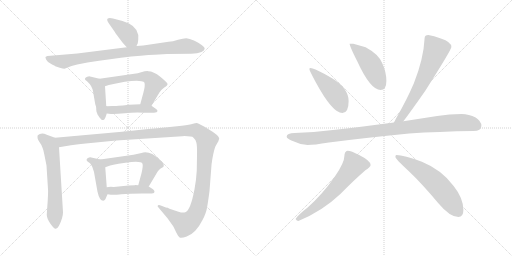
t = 0.00 s
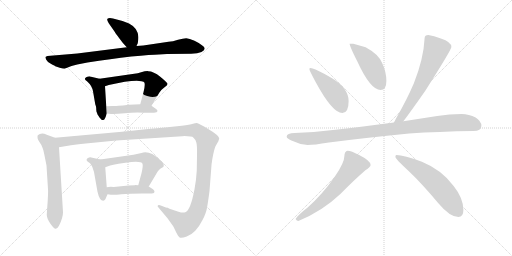
t = 2.42 s
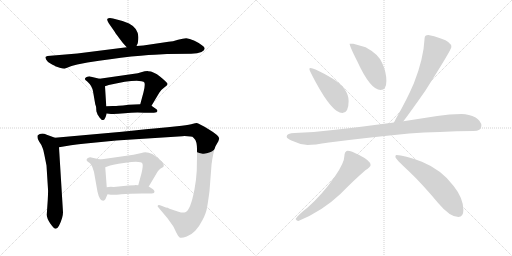
t = 4.84 s
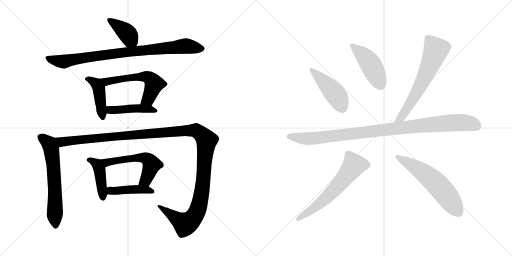
t = 7.26 s
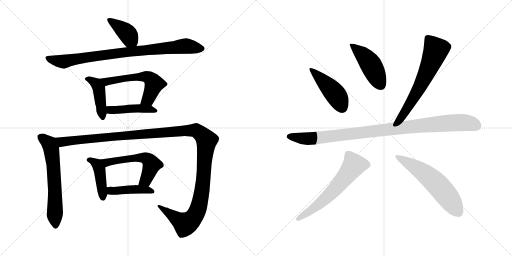
t = 9.69 s
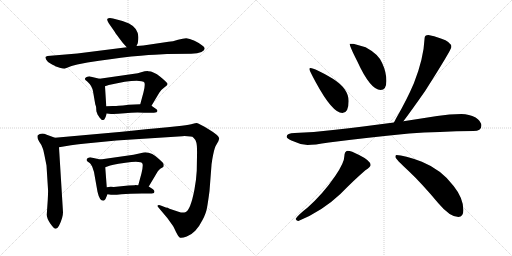
t = 12.11 s

The animated SVG that drew these frames (rendered in a browser with its animation timeline set to each time). Animation: 16 CSS @keyframes rules; one cycle of 12.11 s.

<svg version="1.1" viewBox="0 0 2048 1024" xmlns="http://www.w3.org/2000/svg">
  <g stroke="lightgray" stroke-dasharray="1,1" stroke-width="1" transform="scale(4, 4)">
    <line x1="0" y1="0" x2="256" y2="256"></line>
    <line x1="256" y1="0" x2="0" y2="256"></line>
    <line x1="128" y1="0" x2="128" y2="256"></line>
    <line x1="0" y1="128" x2="256" y2="128"></line>
    <line x1="256" y1="0" x2="512" y2="256"></line>
    <line x1="512" y1="0" x2="256" y2="256"></line>
    <line x1="384" y1="0" x2="384" y2="256"></line>
    <line x1="256" y1="128" x2="512" y2="128"></line>
  </g>
<g transform="scale(1, -1) translate(0, -850)">
   <style type="text/css">
    @keyframes keyframes0 {
      from {
       stroke: black;
       stroke-dashoffset: 398;
       stroke-width: 128;
       }
       56% {
       animation-timing-function: step-end;
       stroke: black;
       stroke-dashoffset: 0;
       stroke-width: 128;
       }
       to {
       stroke: black;
       stroke-width: 1024;
       }
       }
       #make-me-a-hanzi-animation-0 {
         animation: keyframes0 0.573893s both;
         animation-delay: 0.000000s;
         animation-timing-function: linear;
       }
    @keyframes keyframes1 {
      from {
       stroke: black;
       stroke-dashoffset: 879;
       stroke-width: 128;
       }
       74% {
       animation-timing-function: step-end;
       stroke: black;
       stroke-dashoffset: 0;
       stroke-width: 128;
       }
       to {
       stroke: black;
       stroke-width: 1024;
       }
       }
       #make-me-a-hanzi-animation-1 {
         animation: keyframes1 0.965332s both;
         animation-delay: 0.573893s;
         animation-timing-function: linear;
       }
    @keyframes keyframes2 {
      from {
       stroke: black;
       stroke-dashoffset: 437;
       stroke-width: 128;
       }
       59% {
       animation-timing-function: step-end;
       stroke: black;
       stroke-dashoffset: 0;
       stroke-width: 128;
       }
       to {
       stroke: black;
       stroke-width: 1024;
       }
       }
       #make-me-a-hanzi-animation-2 {
         animation: keyframes2 0.605632s both;
         animation-delay: 1.539225s;
         animation-timing-function: linear;
       }
    @keyframes keyframes3 {
      from {
       stroke: black;
       stroke-dashoffset: 576;
       stroke-width: 128;
       }
       65% {
       animation-timing-function: step-end;
       stroke: black;
       stroke-dashoffset: 0;
       stroke-width: 128;
       }
       to {
       stroke: black;
       stroke-width: 1024;
       }
       }
       #make-me-a-hanzi-animation-3 {
         animation: keyframes3 0.718750s both;
         animation-delay: 2.144857s;
         animation-timing-function: linear;
       }
    @keyframes keyframes4 {
      from {
       stroke: black;
       stroke-dashoffset: 448;
       stroke-width: 128;
       }
       59% {
       animation-timing-function: step-end;
       stroke: black;
       stroke-dashoffset: 0;
       stroke-width: 128;
       }
       to {
       stroke: black;
       stroke-width: 1024;
       }
       }
       #make-me-a-hanzi-animation-4 {
         animation: keyframes4 0.614583s both;
         animation-delay: 2.863607s;
         animation-timing-function: linear;
       }
    @keyframes keyframes5 {
      from {
       stroke: black;
       stroke-dashoffset: 633;
       stroke-width: 128;
       }
       67% {
       animation-timing-function: step-end;
       stroke: black;
       stroke-dashoffset: 0;
       stroke-width: 128;
       }
       to {
       stroke: black;
       stroke-width: 1024;
       }
       }
       #make-me-a-hanzi-animation-5 {
         animation: keyframes5 0.765137s both;
         animation-delay: 3.478190s;
         animation-timing-function: linear;
       }
    @keyframes keyframes6 {
      from {
       stroke: black;
       stroke-dashoffset: 1358;
       stroke-width: 128;
       }
       82% {
       animation-timing-function: step-end;
       stroke: black;
       stroke-dashoffset: 0;
       stroke-width: 128;
       }
       to {
       stroke: black;
       stroke-width: 1024;
       }
       }
       #make-me-a-hanzi-animation-6 {
         animation: keyframes6 1.355143s both;
         animation-delay: 4.243327s;
         animation-timing-function: linear;
       }
    @keyframes keyframes7 {
      from {
       stroke: black;
       stroke-dashoffset: 433;
       stroke-width: 128;
       }
       58% {
       animation-timing-function: step-end;
       stroke: black;
       stroke-dashoffset: 0;
       stroke-width: 128;
       }
       to {
       stroke: black;
       stroke-width: 1024;
       }
       }
       #make-me-a-hanzi-animation-7 {
         animation: keyframes7 0.602376s both;
         animation-delay: 5.598470s;
         animation-timing-function: linear;
       }
    @keyframes keyframes8 {
      from {
       stroke: black;
       stroke-dashoffset: 563;
       stroke-width: 128;
       }
       65% {
       animation-timing-function: step-end;
       stroke: black;
       stroke-dashoffset: 0;
       stroke-width: 128;
       }
       to {
       stroke: black;
       stroke-width: 1024;
       }
       }
       #make-me-a-hanzi-animation-8 {
         animation: keyframes8 0.708171s both;
         animation-delay: 6.200846s;
         animation-timing-function: linear;
       }
    @keyframes keyframes9 {
      from {
       stroke: black;
       stroke-dashoffset: 438;
       stroke-width: 128;
       }
       59% {
       animation-timing-function: step-end;
       stroke: black;
       stroke-dashoffset: 0;
       stroke-width: 128;
       }
       to {
       stroke: black;
       stroke-width: 1024;
       }
       }
       #make-me-a-hanzi-animation-9 {
         animation: keyframes9 0.606445s both;
         animation-delay: 6.909017s;
         animation-timing-function: linear;
       }
    @keyframes keyframes10 {
      from {
       stroke: black;
       stroke-dashoffset: 458;
       stroke-width: 128;
       }
       60% {
       animation-timing-function: step-end;
       stroke: black;
       stroke-dashoffset: 0;
       stroke-width: 128;
       }
       to {
       stroke: black;
       stroke-width: 1024;
       }
       }
       #make-me-a-hanzi-animation-10 {
         animation: keyframes10 0.622721s both;
         animation-delay: 7.515462s;
         animation-timing-function: linear;
       }
    @keyframes keyframes11 {
      from {
       stroke: black;
       stroke-dashoffset: 459;
       stroke-width: 128;
       }
       60% {
       animation-timing-function: step-end;
       stroke: black;
       stroke-dashoffset: 0;
       stroke-width: 128;
       }
       to {
       stroke: black;
       stroke-width: 1024;
       }
       }
       #make-me-a-hanzi-animation-11 {
         animation: keyframes11 0.623535s both;
         animation-delay: 8.138183s;
         animation-timing-function: linear;
       }
    @keyframes keyframes12 {
      from {
       stroke: black;
       stroke-dashoffset: 649;
       stroke-width: 128;
       }
       68% {
       animation-timing-function: step-end;
       stroke: black;
       stroke-dashoffset: 0;
       stroke-width: 128;
       }
       to {
       stroke: black;
       stroke-width: 1024;
       }
       }
       #make-me-a-hanzi-animation-12 {
         animation: keyframes12 0.778158s both;
         animation-delay: 8.761718s;
         animation-timing-function: linear;
       }
    @keyframes keyframes13 {
      from {
       stroke: black;
       stroke-dashoffset: 1014;
       stroke-width: 128;
       }
       77% {
       animation-timing-function: step-end;
       stroke: black;
       stroke-dashoffset: 0;
       stroke-width: 128;
       }
       to {
       stroke: black;
       stroke-width: 1024;
       }
       }
       #make-me-a-hanzi-animation-13 {
         animation: keyframes13 1.075195s both;
         animation-delay: 9.539876s;
         animation-timing-function: linear;
       }
    @keyframes keyframes14 {
      from {
       stroke: black;
       stroke-dashoffset: 624;
       stroke-width: 128;
       }
       67% {
       animation-timing-function: step-end;
       stroke: black;
       stroke-dashoffset: 0;
       stroke-width: 128;
       }
       to {
       stroke: black;
       stroke-width: 1024;
       }
       }
       #make-me-a-hanzi-animation-14 {
         animation: keyframes14 0.757812s both;
         animation-delay: 10.615071s;
         animation-timing-function: linear;
       }
    @keyframes keyframes15 {
      from {
       stroke: black;
       stroke-dashoffset: 593;
       stroke-width: 128;
       }
       66% {
       animation-timing-function: step-end;
       stroke: black;
       stroke-dashoffset: 0;
       stroke-width: 128;
       }
       to {
       stroke: black;
       stroke-width: 1024;
       }
       }
       #make-me-a-hanzi-animation-15 {
         animation: keyframes15 0.732585s both;
         animation-delay: 11.372883s;
         animation-timing-function: linear;
       }
</style>
<path d="M 546.0 666.5 L 551.0 677.5 L 553.0 691.5 Q 558.0 735.5 516.0 756.5 L 490.0 766.5 L 452.0 776.5 Q 435.0 779.5 430.0 775.5 Q 426.0 771.5 435.0 757.5 L 458.0 724.5 Q 461.0 718.5 477.0 697.5 Q 493.0 676.5 497.0 672.5 L 507.0 661.5 C 527.0 639.5 534.0 639.5 546.0 666.5 Z" fill="lightgray"></path> 
<path d="M 636.0 632.5 L 668.0 634.5 L 765.0 635.5 Q 791.0 636.5 806.0 642.5 Q 830.0 655.5 809.0 668.5 Q 799.0 677.5 778.0 687.5 Q 757.0 697.5 745.0 697.5 Q 733.0 697.5 712.0 691.5 Q 691.0 684.5 674.0 683.5 L 573.0 668.5 L 546.0 666.5 L 507.0 661.5 L 309.0 636.5 L 190.0 626.5 Q 184.0 625.5 182.0 622.5 Q 181.0 619.5 185.0 611.5 Q 189.0 602.5 205.0 594.5 Q 221.0 586.5 221.0 585.5 L 239.0 579.5 Q 252.0 575.5 258.0 575.5 L 286.0 586.5 L 309.0 592.5 L 350.0 600.5 Q 444.0 615.5 525.0 624.5 Q 607.0 632.5 636.0 632.5 Z" fill="lightgray"></path> 
<path d="M 389.0 396.5 L 389.0 394.5 L 398.0 380.5 Q 405.0 373.5 406.0 371.5 Q 411.0 369.5 412.0 370.5 Q 417.0 370.5 419.0 375.5 Q 422.0 379.5 427.0 396.5 L 425.0 425.5 L 420.0 505.5 C 418.0 530.5 418.0 530.5 398.0 535.5 L 360.0 544.5 Q 357.0 545.5 349.0 543.5 Q 342.0 541.5 340.0 536.5 Q 339.0 531.5 344.0 528.5 Q 349.0 525.5 350.0 523.5 Q 368.0 507.5 372.0 485.5 L 381.0 433.5 L 384.0 424.5 Q 385.0 418.5 385.0 411.5 Q 385.0 403.5 389.0 396.5 Z" fill="lightgray"></path> 
<path d="M 606.0 427.5 L 637.0 479.5 Q 643.0 490.5 657.0 500.5 Q 672.0 509.5 670.0 515.5 Q 668.0 521.5 641.0 543.5 Q 614.0 565.5 593.0 565.5 Q 585.0 566.5 561.0 560.5 L 551.0 557.5 L 398.0 535.5 C 368.0 531.5 392.0 496.5 420.0 505.5 L 435.0 510.5 Q 507.0 527.5 547.0 527.5 L 566.0 525.5 Q 576.0 524.5 578.0 519.5 Q 581.0 507.5 574.0 481.5 L 561.0 433.5 C 553.0 404.5 591.0 401.5 606.0 427.5 Z" fill="lightgray"></path> 
<path d="M 427.0 396.5 L 444.0 394.5 Q 462.0 393.5 499.0 397.5 Q 537.0 401.5 576.0 399.5 L 601.0 399.5 Q 618.0 399.5 626.0 401.5 Q 635.0 408.5 623.0 415.5 L 606.0 427.5 C 595.0 434.5 591.0 434.5 561.0 433.5 L 515.0 431.5 Q 489.0 427.5 474.0 427.5 Q 466.0 426.5 451.0 426.5 L 425.0 425.5 C 395.0 424.5 397.0 400.5 427.0 396.5 Z" fill="lightgray"></path> 
<path d="M 220.0 299.5 L 187.0 311.5 Q 165.0 320.5 151.0 309.5 Q 147.0 297.5 157.0 283.5 Q 168.0 268.5 170.0 259.5 Q 174.0 251.5 177.0 233.5 L 186.0 188.5 L 192.0 93.5 Q 193.0 88.5 191.0 50.5 L 187.0 -8.5 Q 187.0 -22.5 201.0 -43.5 Q 216.0 -64.5 222.0 -64.5 Q 229.0 -65.5 236.0 -52.5 Q 252.0 -20.5 252.0 1.5 L 236.0 261.5 C 234.0 291.5 234.0 294.5 220.0 299.5 Z" fill="lightgray"></path> 
<path d="M 714.0 3.5 L 678.0 15.5 Q 667.0 20.5 666.0 19.5 L 643.0 28.5 Q 637.0 31.5 632.0 29.5 Q 628.0 26.5 633.0 21.5 L 670.0 -22.5 L 690.0 -50.5 Q 695.0 -57.5 704.0 -77.5 Q 714.0 -97.5 720.0 -100.5 Q 727.0 -103.5 747.0 -95.5 Q 767.0 -87.5 781.0 -72.5 Q 796.0 -57.5 810.0 -29.5 Q 825.0 -1.5 828.0 19.5 Q 832.0 40.5 838.0 86.5 L 846.0 190.5 Q 846.0 195.5 847.0 198.5 L 849.0 212.5 Q 856.0 252.5 862.0 265.5 L 874.0 286.5 Q 874.0 289.5 877.0 295.5 Q 877.0 308.5 836.0 332.5 Q 796.0 356.5 790.0 357.5 Q 784.0 358.5 772.0 355.5 Q 760.0 352.5 727.0 347.5 L 670.0 341.5 Q 587.0 334.5 488.0 323.5 L 220.0 299.5 C 190.0 296.5 206.0 256.5 236.0 261.5 L 284.0 269.5 Q 334.0 276.5 343.0 276.5 L 465.0 288.5 L 729.0 305.5 Q 767.0 306.5 774.0 299.5 Q 782.0 292.5 785.0 281.5 Q 789.0 270.5 788.0 226.5 L 787.0 167.5 Q 785.0 130.5 778.0 93.5 Q 762.0 8.5 741.0 1.5 Q 731.0 -2.5 714.0 3.5 Z" fill="lightgray"></path> 
<path d="M 422.0 54.5 L 430.0 73.5 C 431.0 75.5 429.0 71.5 427.0 101.5 L 421.0 181.5 C 419.0 208.5 419.0 208.5 401.0 212.5 L 365.0 220.5 Q 363.0 221.5 356.0 220.5 Q 349.0 218.5 347.0 214.5 Q 345.0 209.5 349.0 205.5 L 360.0 197.5 Q 363.0 195.5 369.0 183.5 L 376.0 162.5 L 390.0 83.5 Q 398.0 47.5 413.0 47.5 Q 418.0 47.5 422.0 54.5 Z" fill="lightgray"></path> 
<path d="M 595.0 104.5 L 626.0 156.5 Q 630.0 166.5 641.0 175.5 Q 652.0 181.5 654.0 183.5 Q 656.0 190.5 654.0 195.5 Q 653.0 199.5 639.0 211.5 Q 599.0 249.5 566.0 238.5 L 534.0 231.5 L 401.0 212.5 C 371.0 208.5 393.0 171.5 421.0 181.5 L 435.0 186.5 Q 439.0 190.5 502.0 199.5 Q 565.0 208.5 570.0 195.5 Q 573.0 186.5 566.0 157.5 L 553.0 109.5 C 545.0 80.5 580.0 78.5 595.0 104.5 Z" fill="lightgray"></path> 
<path d="M 430.0 73.5 L 444.0 71.5 Q 455.0 69.5 486.0 73.5 Q 517.0 76.5 568.0 76.5 L 592.0 76.5 Q 610.0 76.5 616.0 78.5 L 618.0 84.5 Q 618.0 87.5 612.0 93.5 L 595.0 104.5 L 553.0 109.5 L 540.0 110.5 L 539.0 109.5 L 514.0 108.5 L 455.0 102.5 Q 435.0 103.5 427.0 101.5 C 397.0 96.5 400.0 77.5 430.0 73.5 Z" fill="lightgray"></path> 
<path d="M 1241.5 578.0 Q 1237.5 578.0 1237.5 574.0 Q 1237.5 568.0 1262.5 522.0 Q 1329.5 398.0 1369.5 398.0 Q 1394.5 398.0 1394.5 446.0 Q 1394.5 495.0 1331.5 535.0 Q 1258.5 578.0 1241.5 578.0 Z" fill="lightgray"></path> 
<path d="M 1413.5 675.0 L 1398.5 675.0 Q 1398.5 665.0 1428.5 606.0 Q 1481.5 490.0 1522.5 490.0 Q 1545.5 490.0 1545.5 526.0 Q 1545.5 562.0 1528.5 598.0 Q 1514.5 633.0 1462.5 661.0 L 1413.5 675.0 Z" fill="lightgray"></path> 
<path d="M 1713.5 710.0 Q 1698.5 710.0 1698.5 698.0 Q 1694.5 615.0 1655.5 517.0 Q 1627.5 451.0 1583.5 375.0 Q 1579.5 367.0 1575.5 360.0 C 1561.5 334.0 1595.5 341.0 1613.5 365.0 Q 1642.5 403.0 1700.5 486.0 Q 1805.5 651.0 1805.5 662.0 Q 1805.5 682.0 1763.5 696.0 Q 1734.5 707.0 1713.5 710.0 Z" fill="lightgray"></path> 
<path d="M 1575.5 360.0 Q 1446.5 343.0 1341.5 331.0 Q 1264.5 321.0 1178.5 318.0 Q 1147.5 318.0 1146.5 303.0 Q 1147.5 296.0 1165.5 288.0 Q 1198.5 272.0 1230.5 270.0 Q 1255.5 270.0 1315.5 280.0 Q 1445.5 297.0 1636.5 316.0 Q 1753.5 324.0 1893.5 326.0 Q 1925.5 326.0 1925.5 347.0 Q 1925.5 365.0 1902.5 380.0 Q 1876.5 394.0 1845.5 394.0 Q 1798.5 394.0 1748.5 386.0 Q 1678.5 375.0 1613.5 365.0 L 1575.5 360.0 Z" fill="lightgray"></path> 
<path d="M 1390.5 247.0 Q 1384.5 247.0 1380.5 240.0 Q 1377.5 234.0 1377.5 226.0 Q 1377.5 200.0 1341.5 147.0 Q 1292.5 75.0 1229.5 19.0 Q 1191.5 -10.0 1182.5 -26.0 Q 1186.5 -34.0 1193.5 -34.0 Q 1288.5 5.0 1361.5 74.0 Q 1416.5 130.0 1461.5 169.0 Q 1482.5 182.0 1482.5 190.0 Q 1482.5 207.0 1436.5 230.0 Q 1404.5 247.0 1390.5 247.0 Z" fill="lightgray"></path> 
<path d="M 1585.5 230.0 Q 1581.5 230.0 1581.5 222.0 Q 1581.5 215.0 1634.5 166.0 Q 1686.5 117.0 1752.5 38.0 Q 1799.5 -18.0 1833.5 -18.0 Q 1853.5 -18.0 1853.5 10.0 Q 1853.5 57.0 1814.5 106.0 Q 1766.5 171.0 1687.5 203.0 Q 1615.5 230.0 1585.5 230.0 Z" fill="lightgray"></path> 
      <clipPath id="make-me-a-hanzi-clip-0">
      <path d="M 546.0 666.5 L 551.0 677.5 L 553.0 691.5 Q 558.0 735.5 516.0 756.5 L 490.0 766.5 L 452.0 776.5 Q 435.0 779.5 430.0 775.5 Q 426.0 771.5 435.0 757.5 L 458.0 724.5 Q 461.0 718.5 477.0 697.5 Q 493.0 676.5 497.0 672.5 L 507.0 661.5 C 527.0 639.5 534.0 639.5 546.0 666.5 Z" fill="lightgray"></path>
      </clipPath>
      <path clip-path="url(#make-me-a-hanzi-clip-0)" d="M 435.0 771.5 L 505.0 721.5 L 538.0 676.5 " fill="none" id="make-me-a-hanzi-animation-0" stroke-dasharray="270 540" stroke-linecap="round"></path>

      <clipPath id="make-me-a-hanzi-clip-1">
      <path d="M 636.0 632.5 L 668.0 634.5 L 765.0 635.5 Q 791.0 636.5 806.0 642.5 Q 830.0 655.5 809.0 668.5 Q 799.0 677.5 778.0 687.5 Q 757.0 697.5 745.0 697.5 Q 733.0 697.5 712.0 691.5 Q 691.0 684.5 674.0 683.5 L 573.0 668.5 L 546.0 666.5 L 507.0 661.5 L 309.0 636.5 L 190.0 626.5 Q 184.0 625.5 182.0 622.5 Q 181.0 619.5 185.0 611.5 Q 189.0 602.5 205.0 594.5 Q 221.0 586.5 221.0 585.5 L 239.0 579.5 Q 252.0 575.5 258.0 575.5 L 286.0 586.5 L 309.0 592.5 L 350.0 600.5 Q 444.0 615.5 525.0 624.5 Q 607.0 632.5 636.0 632.5 Z" fill="lightgray"></path>
      </clipPath>
      <path clip-path="url(#make-me-a-hanzi-clip-1)" d="M 189.0 618.5 L 252.0 604.5 L 471.0 638.5 L 736.0 666.5 L 806.0 655.5 " fill="none" id="make-me-a-hanzi-animation-1" stroke-dasharray="751 1502" stroke-linecap="round"></path>

      <clipPath id="make-me-a-hanzi-clip-2">
      <path d="M 389.0 396.5 L 389.0 394.5 L 398.0 380.5 Q 405.0 373.5 406.0 371.5 Q 411.0 369.5 412.0 370.5 Q 417.0 370.5 419.0 375.5 Q 422.0 379.5 427.0 396.5 L 425.0 425.5 L 420.0 505.5 C 418.0 530.5 418.0 530.5 398.0 535.5 L 360.0 544.5 Q 357.0 545.5 349.0 543.5 Q 342.0 541.5 340.0 536.5 Q 339.0 531.5 344.0 528.5 Q 349.0 525.5 350.0 523.5 Q 368.0 507.5 372.0 485.5 L 381.0 433.5 L 384.0 424.5 Q 385.0 418.5 385.0 411.5 Q 385.0 403.5 389.0 396.5 Z" fill="lightgray"></path>
      </clipPath>
      <path clip-path="url(#make-me-a-hanzi-clip-2)" d="M 348.0 535.5 L 385.0 515.5 L 395.0 496.5 L 411.0 380.5 " fill="none" id="make-me-a-hanzi-animation-2" stroke-dasharray="309 618" stroke-linecap="round"></path>

      <clipPath id="make-me-a-hanzi-clip-3">
      <path d="M 606.0 427.5 L 637.0 479.5 Q 643.0 490.5 657.0 500.5 Q 672.0 509.5 670.0 515.5 Q 668.0 521.5 641.0 543.5 Q 614.0 565.5 593.0 565.5 Q 585.0 566.5 561.0 560.5 L 551.0 557.5 L 398.0 535.5 C 368.0 531.5 392.0 496.5 420.0 505.5 L 435.0 510.5 Q 507.0 527.5 547.0 527.5 L 566.0 525.5 Q 576.0 524.5 578.0 519.5 Q 581.0 507.5 574.0 481.5 L 561.0 433.5 C 553.0 404.5 591.0 401.5 606.0 427.5 Z" fill="lightgray"></path>
      </clipPath>
      <path clip-path="url(#make-me-a-hanzi-clip-3)" d="M 406.0 533.5 L 426.0 524.5 L 572.0 544.5 L 601.0 536.5 L 615.0 518.5 L 614.0 505.5 L 593.0 454.5 L 569.0 437.5 " fill="none" id="make-me-a-hanzi-animation-3" stroke-dasharray="448 896" stroke-linecap="round"></path>

      <clipPath id="make-me-a-hanzi-clip-4">
      <path d="M 427.0 396.5 L 444.0 394.5 Q 462.0 393.5 499.0 397.5 Q 537.0 401.5 576.0 399.5 L 601.0 399.5 Q 618.0 399.5 626.0 401.5 Q 635.0 408.5 623.0 415.5 L 606.0 427.5 C 595.0 434.5 591.0 434.5 561.0 433.5 L 515.0 431.5 Q 489.0 427.5 474.0 427.5 Q 466.0 426.5 451.0 426.5 L 425.0 425.5 C 395.0 424.5 397.0 400.5 427.0 396.5 Z" fill="lightgray"></path>
      </clipPath>
      <path clip-path="url(#make-me-a-hanzi-clip-4)" d="M 432.0 418.5 L 442.0 410.5 L 566.0 416.5 L 620.0 407.5 " fill="none" id="make-me-a-hanzi-animation-4" stroke-dasharray="320 640" stroke-linecap="round"></path>

      <clipPath id="make-me-a-hanzi-clip-5">
      <path d="M 220.0 299.5 L 187.0 311.5 Q 165.0 320.5 151.0 309.5 Q 147.0 297.5 157.0 283.5 Q 168.0 268.5 170.0 259.5 Q 174.0 251.5 177.0 233.5 L 186.0 188.5 L 192.0 93.5 Q 193.0 88.5 191.0 50.5 L 187.0 -8.5 Q 187.0 -22.5 201.0 -43.5 Q 216.0 -64.5 222.0 -64.5 Q 229.0 -65.5 236.0 -52.5 Q 252.0 -20.5 252.0 1.5 L 236.0 261.5 C 234.0 291.5 234.0 294.5 220.0 299.5 Z" fill="lightgray"></path>
      </clipPath>
      <path clip-path="url(#make-me-a-hanzi-clip-5)" d="M 161.0 302.5 L 197.0 275.5 L 206.0 251.5 L 216.0 160.5 L 222.0 -54.5 " fill="none" id="make-me-a-hanzi-animation-5" stroke-dasharray="505 1010" stroke-linecap="round"></path>

      <clipPath id="make-me-a-hanzi-clip-6">
      <path d="M 714.0 3.5 L 678.0 15.5 Q 667.0 20.5 666.0 19.5 L 643.0 28.5 Q 637.0 31.5 632.0 29.5 Q 628.0 26.5 633.0 21.5 L 670.0 -22.5 L 690.0 -50.5 Q 695.0 -57.5 704.0 -77.5 Q 714.0 -97.5 720.0 -100.5 Q 727.0 -103.5 747.0 -95.5 Q 767.0 -87.5 781.0 -72.5 Q 796.0 -57.5 810.0 -29.5 Q 825.0 -1.5 828.0 19.5 Q 832.0 40.5 838.0 86.5 L 846.0 190.5 Q 846.0 195.5 847.0 198.5 L 849.0 212.5 Q 856.0 252.5 862.0 265.5 L 874.0 286.5 Q 874.0 289.5 877.0 295.5 Q 877.0 308.5 836.0 332.5 Q 796.0 356.5 790.0 357.5 Q 784.0 358.5 772.0 355.5 Q 760.0 352.5 727.0 347.5 L 670.0 341.5 Q 587.0 334.5 488.0 323.5 L 220.0 299.5 C 190.0 296.5 206.0 256.5 236.0 261.5 L 284.0 269.5 Q 334.0 276.5 343.0 276.5 L 465.0 288.5 L 729.0 305.5 Q 767.0 306.5 774.0 299.5 Q 782.0 292.5 785.0 281.5 Q 789.0 270.5 788.0 226.5 L 787.0 167.5 Q 785.0 130.5 778.0 93.5 Q 762.0 8.5 741.0 1.5 Q 731.0 -2.5 714.0 3.5 Z" fill="lightgray"></path>
      </clipPath>
      <path clip-path="url(#make-me-a-hanzi-clip-6)" d="M 228.0 295.5 L 251.0 282.5 L 693.0 324.5 L 772.0 328.5 L 797.0 320.5 L 826.0 286.5 L 807.0 81.5 L 782.0 -7.5 L 759.0 -35.5 L 741.0 -45.5 L 637.0 26.5 " fill="none" id="make-me-a-hanzi-animation-6" stroke-dasharray="1230 2460" stroke-linecap="round"></path>

      <clipPath id="make-me-a-hanzi-clip-7">
      <path d="M 422.0 54.5 L 430.0 73.5 C 431.0 75.5 429.0 71.5 427.0 101.5 L 421.0 181.5 C 419.0 208.5 419.0 208.5 401.0 212.5 L 365.0 220.5 Q 363.0 221.5 356.0 220.5 Q 349.0 218.5 347.0 214.5 Q 345.0 209.5 349.0 205.5 L 360.0 197.5 Q 363.0 195.5 369.0 183.5 L 376.0 162.5 L 390.0 83.5 Q 398.0 47.5 413.0 47.5 Q 418.0 47.5 422.0 54.5 Z" fill="lightgray"></path>
      </clipPath>
      <path clip-path="url(#make-me-a-hanzi-clip-7)" d="M 355.0 211.5 L 388.0 193.5 L 398.0 173.5 L 412.0 57.5 " fill="none" id="make-me-a-hanzi-animation-7" stroke-dasharray="305 610" stroke-linecap="round"></path>

      <clipPath id="make-me-a-hanzi-clip-8">
      <path d="M 595.0 104.5 L 626.0 156.5 Q 630.0 166.5 641.0 175.5 Q 652.0 181.5 654.0 183.5 Q 656.0 190.5 654.0 195.5 Q 653.0 199.5 639.0 211.5 Q 599.0 249.5 566.0 238.5 L 534.0 231.5 L 401.0 212.5 C 371.0 208.5 393.0 171.5 421.0 181.5 L 435.0 186.5 Q 439.0 190.5 502.0 199.5 Q 565.0 208.5 570.0 195.5 Q 573.0 186.5 566.0 157.5 L 553.0 109.5 C 545.0 80.5 580.0 78.5 595.0 104.5 Z" fill="lightgray"></path>
      </clipPath>
      <path clip-path="url(#make-me-a-hanzi-clip-8)" d="M 409.0 210.5 L 431.0 201.5 L 553.0 219.5 L 576.0 219.5 L 592.0 212.5 L 607.0 192.5 L 583.0 129.5 L 561.0 113.5 " fill="none" id="make-me-a-hanzi-animation-8" stroke-dasharray="435 870" stroke-linecap="round"></path>

      <clipPath id="make-me-a-hanzi-clip-9">
      <path d="M 430.0 73.5 L 444.0 71.5 Q 455.0 69.5 486.0 73.5 Q 517.0 76.5 568.0 76.5 L 592.0 76.5 Q 610.0 76.5 616.0 78.5 L 618.0 84.5 Q 618.0 87.5 612.0 93.5 L 595.0 104.5 L 553.0 109.5 L 540.0 110.5 L 539.0 109.5 L 514.0 108.5 L 455.0 102.5 Q 435.0 103.5 427.0 101.5 C 397.0 96.5 400.0 77.5 430.0 73.5 Z" fill="lightgray"></path>
      </clipPath>
      <path clip-path="url(#make-me-a-hanzi-clip-9)" d="M 433.0 95.5 L 450.0 86.5 L 546.0 93.5 L 586.0 91.5 L 611.0 83.5 " fill="none" id="make-me-a-hanzi-animation-9" stroke-dasharray="310 620" stroke-linecap="round"></path>

      <clipPath id="make-me-a-hanzi-clip-10">
      <path d="M 1241.5 578.0 Q 1237.5 578.0 1237.5 574.0 Q 1237.5 568.0 1262.5 522.0 Q 1329.5 398.0 1369.5 398.0 Q 1394.5 398.0 1394.5 446.0 Q 1394.5 495.0 1331.5 535.0 Q 1258.5 578.0 1241.5 578.0 Z" fill="lightgray"></path>
      </clipPath>
      <path clip-path="url(#make-me-a-hanzi-clip-10)" d="M 1242.5 573.0 L 1338.5 477.0 L 1369.5 418.0 " fill="none" id="make-me-a-hanzi-animation-10" stroke-dasharray="330 660" stroke-linecap="round"></path>

      <clipPath id="make-me-a-hanzi-clip-11">
      <path d="M 1413.5 675.0 L 1398.5 675.0 Q 1398.5 665.0 1428.5 606.0 Q 1481.5 490.0 1522.5 490.0 Q 1545.5 490.0 1545.5 526.0 Q 1545.5 562.0 1528.5 598.0 Q 1514.5 633.0 1462.5 661.0 L 1413.5 675.0 Z" fill="lightgray"></path>
      </clipPath>
      <path clip-path="url(#make-me-a-hanzi-clip-11)" d="M 1406.5 673.0 L 1473.5 606.0 L 1523.5 510.0 " fill="none" id="make-me-a-hanzi-animation-11" stroke-dasharray="331 662" stroke-linecap="round"></path>

      <clipPath id="make-me-a-hanzi-clip-12">
      <path d="M 1713.5 710.0 Q 1698.5 710.0 1698.5 698.0 Q 1694.5 615.0 1655.5 517.0 Q 1627.5 451.0 1583.5 375.0 Q 1579.5 367.0 1575.5 360.0 C 1561.5 334.0 1595.5 341.0 1613.5 365.0 Q 1642.5 403.0 1700.5 486.0 Q 1805.5 651.0 1805.5 662.0 Q 1805.5 682.0 1763.5 696.0 Q 1734.5 707.0 1713.5 710.0 Z" fill="lightgray"></path>
      </clipPath>
      <path clip-path="url(#make-me-a-hanzi-clip-12)" d="M 1710.5 698.0 L 1743.5 650.0 L 1733.5 620.0 L 1674.5 492.0 L 1604.5 379.0 L 1581.5 361.0 " fill="none" id="make-me-a-hanzi-animation-12" stroke-dasharray="521 1042" stroke-linecap="round"></path>

      <clipPath id="make-me-a-hanzi-clip-13">
      <path d="M 1575.5 360.0 Q 1446.5 343.0 1341.5 331.0 Q 1264.5 321.0 1178.5 318.0 Q 1147.5 318.0 1146.5 303.0 Q 1147.5 296.0 1165.5 288.0 Q 1198.5 272.0 1230.5 270.0 Q 1255.5 270.0 1315.5 280.0 Q 1445.5 297.0 1636.5 316.0 Q 1753.5 324.0 1893.5 326.0 Q 1925.5 326.0 1925.5 347.0 Q 1925.5 365.0 1902.5 380.0 Q 1876.5 394.0 1845.5 394.0 Q 1798.5 394.0 1748.5 386.0 Q 1678.5 375.0 1613.5 365.0 L 1575.5 360.0 Z" fill="lightgray"></path>
      </clipPath>
      <path clip-path="url(#make-me-a-hanzi-clip-13)" d="M 1155.5 304.0 L 1255.5 296.0 L 1813.5 359.0 L 1862.5 359.0 L 1907.5 346.0 " fill="none" id="make-me-a-hanzi-animation-13" stroke-dasharray="886 1772" stroke-linecap="round"></path>

      <clipPath id="make-me-a-hanzi-clip-14">
      <path d="M 1390.5 247.0 Q 1384.5 247.0 1380.5 240.0 Q 1377.5 234.0 1377.5 226.0 Q 1377.5 200.0 1341.5 147.0 Q 1292.5 75.0 1229.5 19.0 Q 1191.5 -10.0 1182.5 -26.0 Q 1186.5 -34.0 1193.5 -34.0 Q 1288.5 5.0 1361.5 74.0 Q 1416.5 130.0 1461.5 169.0 Q 1482.5 182.0 1482.5 190.0 Q 1482.5 207.0 1436.5 230.0 Q 1404.5 247.0 1390.5 247.0 Z" fill="lightgray"></path>
      </clipPath>
      <path clip-path="url(#make-me-a-hanzi-clip-14)" d="M 1470.5 191.0 L 1416.5 189.0 L 1316.5 69.0 L 1246.5 11.0 L 1190.5 -26.0 " fill="none" id="make-me-a-hanzi-animation-14" stroke-dasharray="496 992" stroke-linecap="round"></path>

      <clipPath id="make-me-a-hanzi-clip-15">
      <path d="M 1585.5 230.0 Q 1581.5 230.0 1581.5 222.0 Q 1581.5 215.0 1634.5 166.0 Q 1686.5 117.0 1752.5 38.0 Q 1799.5 -18.0 1833.5 -18.0 Q 1853.5 -18.0 1853.5 10.0 Q 1853.5 57.0 1814.5 106.0 Q 1766.5 171.0 1687.5 203.0 Q 1615.5 230.0 1585.5 230.0 Z" fill="lightgray"></path>
      </clipPath>
      <path clip-path="url(#make-me-a-hanzi-clip-15)" d="M 1589.5 223.0 L 1667.5 178.0 L 1737.5 124.0 L 1783.5 72.0 L 1834.5 -1.0 " fill="none" id="make-me-a-hanzi-animation-15" stroke-dasharray="465 930" stroke-linecap="round"></path>

</g>
</svg>
